Image classification data set "split" (Fattimm/atelier_prepa_donnees_images on GitHub). Class labels (6): cardboard, glass, metal, paper, plastic, trash.

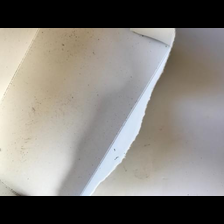
Label: paper

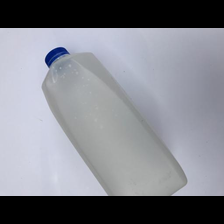
Label: plastic

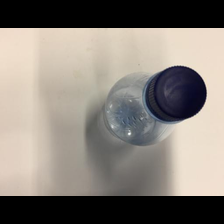
Label: plastic

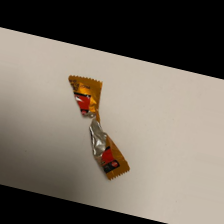
Label: trash

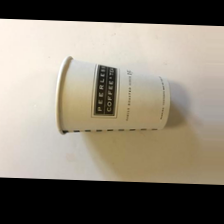
Label: trash

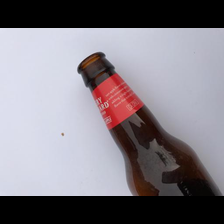
Label: glass
